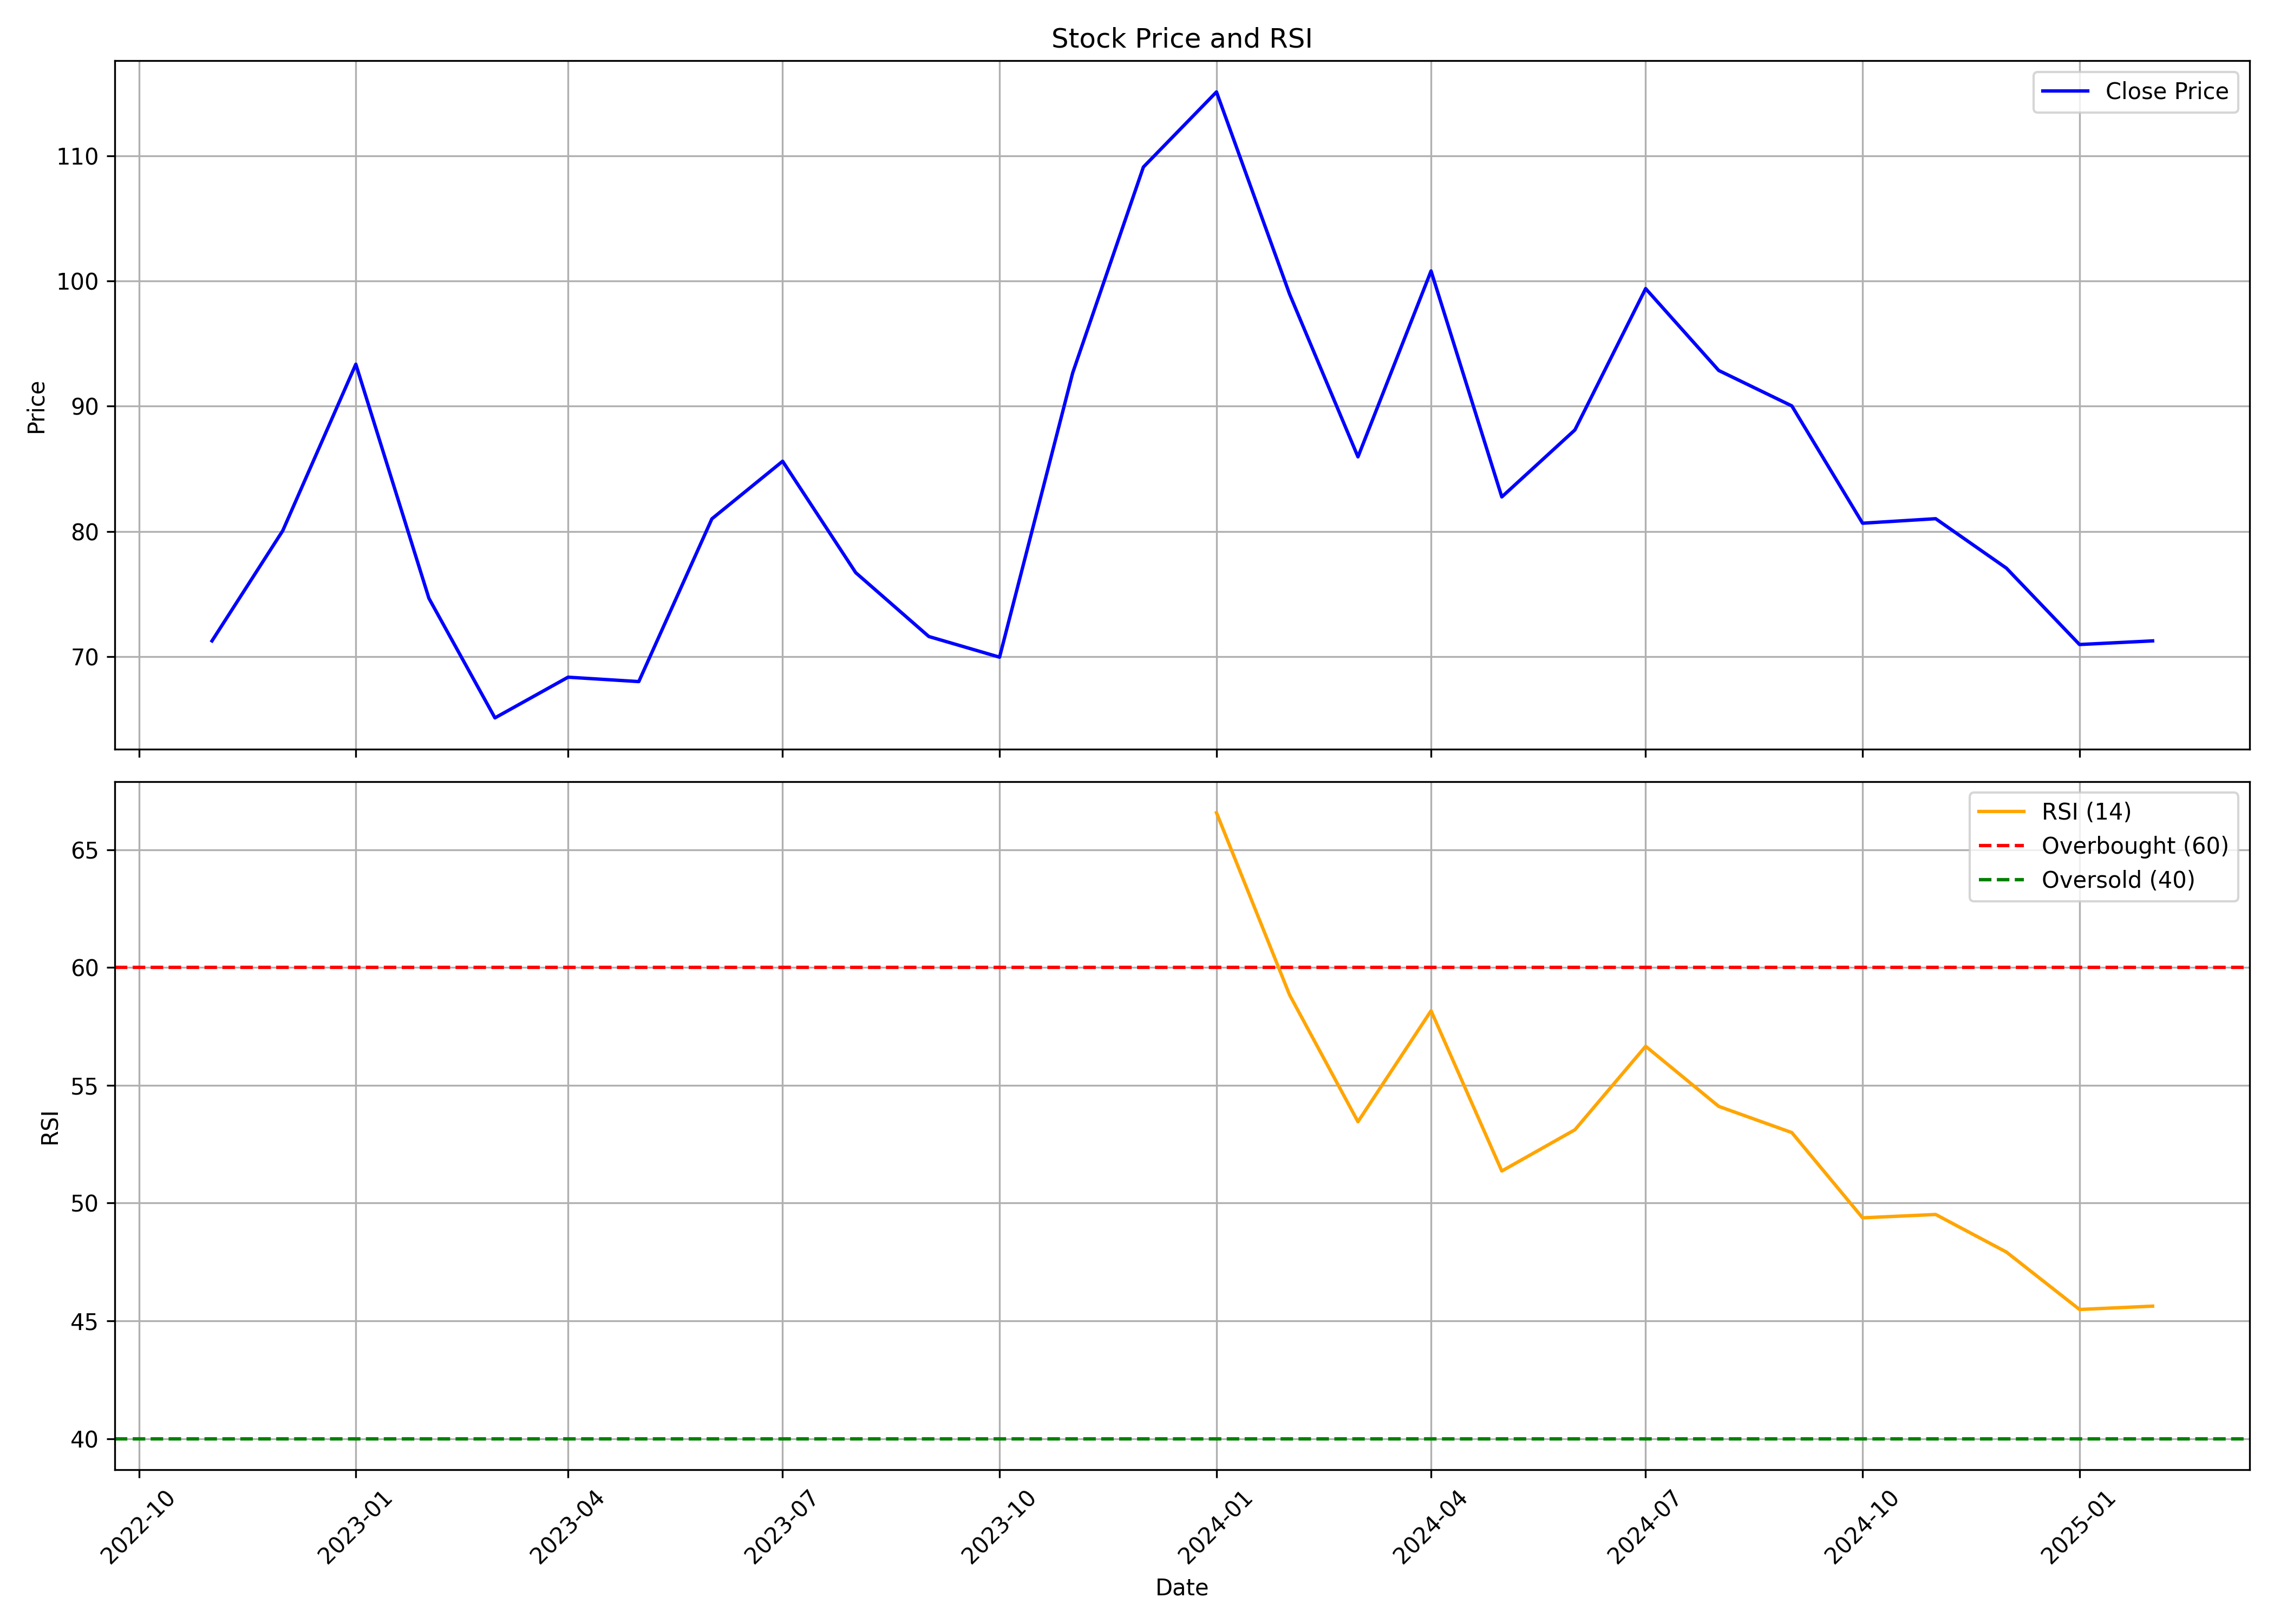

The data file committed next to this chart (first rows):
, date, symbol, open, high, low, close, volume, rsi
0, 2022-11-01, TRACXN, 72.85, 82.35, 67.3, 71.25, 16482110, 
1, 2022-12-01, TRACXN, 71.9, 101.8, 70.5, 80.05, 33215245, 
2, 2023-01-01, TRACXN, 80.6, 103.4, 79.6, 93.35, 60491384, 
3, 2023-02-01, TRACXN, 95.0, 96.75, 72.4, 74.65, 35711685, 
4, 2023-03-01, TRACXN, 75.0, 80.75, 60.1, 65.1, 24356179, 
5, 2023-04-01, TRACXN, 65.85, 72.9, 65.2, 68.35, 8450681, 
6, 2023-05-01, TRACXN, 68.35, 72.2, 64.9, 68.0, 11852899, 
7, 2023-06-01, TRACXN, 68.05, 85.9, 66.75, 81.0, 20964927, 
8, 2023-07-01, TRACXN, 81.45, 96.5, 80.8, 85.6, 17193830, 
9, 2023-08-01, TRACXN, 86.25, 87.5, 72.45, 76.7, 11045889, 
10, 2023-09-01, TRACXN, 77.25, 79.3, 71.25, 71.6, 5320106, 
11, 2023-10-01, TRACXN, 71.6, 78.5, 66.3, 69.95, 19876312, 
12, 2023-11-01, TRACXN, 70.4, 97.35, 69.0, 92.65, 62091828, 
13, 2023-12-01, TRACXN, 93.45, 118.6, 85.2, 109.1, 150033364, 
14, 2024-01-01, TRACXN, 108.6, 124.2, 104.6, 115.1, 72703577, 66.57
15, 2024-02-01, TRACXN, 111.3, 112.4, 95.1, 98.95, 42546081, 58.83
16, 2024-03-01, TRACXN, 99.0, 100.4, 77.0, 85.95, 19969599, 53.45
17, 2024-04-01, TRACXN, 86.65, 105.5, 82.2, 100.8, 15290337, 58.16
18, 2024-05-01, TRACXN, 100.8, 102.1, 81.5, 82.75, 10304549, 51.36
19, 2024-06-01, TRACXN, 87.5, 99.5, 74.5, 88.1, 14619295, 53.11
20, 2024-07-01, TRACXN, 88.27, 107.9, 85.31, 99.39, 29887101, 56.65
21, 2024-08-01, TRACXN, 101.9, 101.9, 88.11, 92.85, 19557444, 54.1
22, 2024-09-01, TRACXN, 93.3, 98.45, 89.7, 90.02, 15745968, 52.99
23, 2024-10-01, TRACXN, 89.75, 91.1, 76.71, 80.65, 7740189, 49.37
24, 2024-11-01, TRACXN, 80.99, 85.93, 72.1, 81.01, 5611865, 49.52
25, 2024-12-01, TRACXN, 80.15, 84.9, 72.15, 77.06, 7822268, 47.92
26, 2025-01-01, TRACXN, 77.95, 81.9, 63.7, 70.96, 6409860, 45.48
27, 2025-02-01, TRACXN, 69.47, 73.89, 67.47, 71.25, 1328842, 45.63
